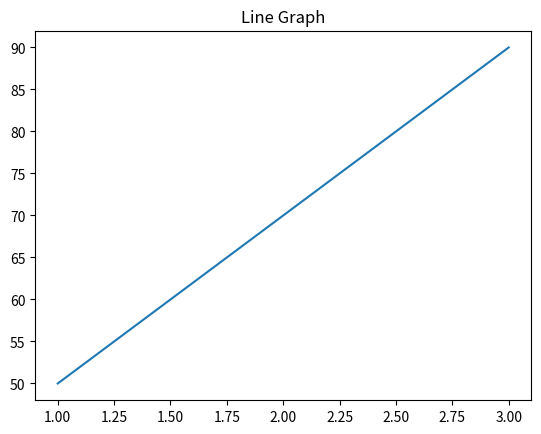
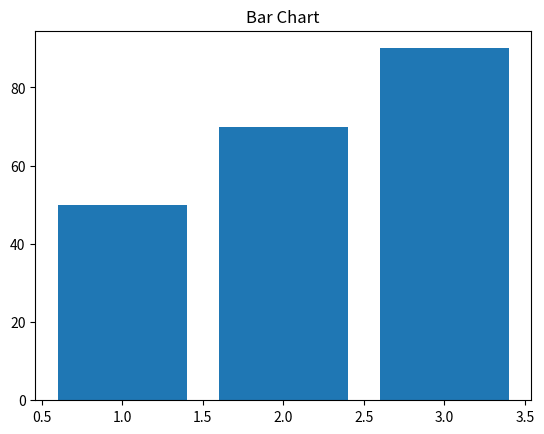

Here is the Python script that generated these plots, in order:
import matplotlib.pyplot as plt

x = [1, 2, 3]
y = [50, 70, 90]

# Line graph
plt.figure()
plt.plot(x, y)
plt.title("Line Graph")
plt.show()

# Bar chart
plt.figure()
plt.bar(x, y)
plt.title("Bar Chart")
plt.show()
